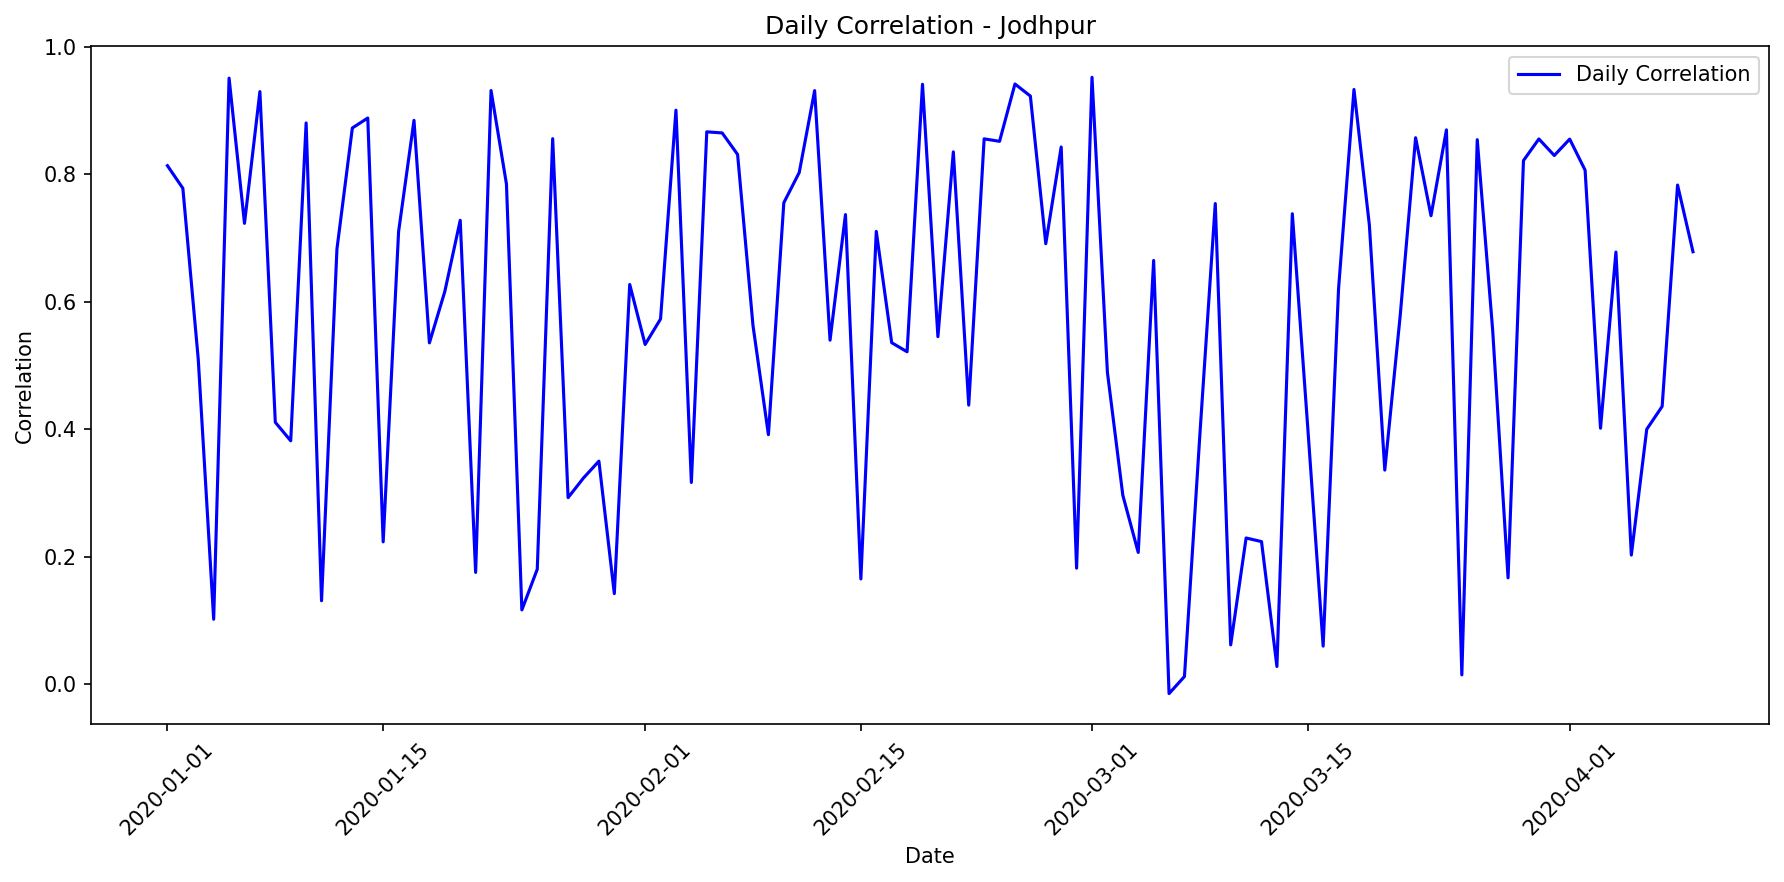

The file beside this chart, header and first rows:
date, correlation, mae, rmse, r2, num_points, actual_max, actual_mean, actual_std, predicted_max, predicted_mean, predicted_std
2020-01-01, 0.8136, 45330, 62326, 0.6376, 24, 275813, 89976, 105760, 231391, 106141, 86516
2020-01-02, 0.7782, 34262, 45596, 0.5423, 24, 205539, 42033, 68846, 149525, 58755, 50768
2020-01-03, 0.5095, 28052, 43606, 0.2253, 24, 215759, 19929, 50608, 61952, 28701, 23035
2020-01-04, 0.1016, 53221, 82677, 0.0, 24, 224944, 50209, 78020, 46863, 18555, 15850
2020-01-05, 0.9511, 31036, 40524, 0.8514, 24, 291646, 89820, 107370, 290105, 113826, 98691
2020-01-06, 0.7231, 45644, 62593, 0.5057, 24, 267179, 64386, 90948, 144785, 66575, 54067
2020-01-07, 0.93, 34344, 43382, 0.8176, 24, 281536, 83028, 103749, 211426, 97021, 79036
2020-01-08, 0.4108, 67411, 82065, 0.1028, 24, 276873, 70870, 88503, 173376, 68114, 58904
2020-01-09, 0.3818, 55479, 72994, 0.08549, 24, 242190, 62028, 77971, 139954, 54999, 47505
2020-01-10, 0.8808, 43737, 54724, 0.7256, 24, 275264, 78906, 106711, 193626, 88890, 72367
2020-01-11, 0.1306, 74867, 94283, 0.0, 24, 244641, 65079, 89057, 144900, 56941, 49191
2020-01-12, 0.6828, 37365, 52242, 0.438, 24, 211646, 42180, 71188, 136535, 53657, 46340
2020-01-13, 0.8728, 36016, 47169, 0.7079, 24, 248644, 65664, 89156, 181741, 83460, 67915
2020-01-14, 0.8885, 38877, 55373, 0.6866, 24, 279972, 78259, 101044, 239762, 109965, 89652
2020-01-15, 0.2231, 81700, 104358, 0.0, 24, 281254, 82569, 103340, 124136, 57140, 46329
2020-01-16, 0.71, 33842, 45534, 0.4914, 24, 178137, 42651, 65224, 118399, 46550, 40164
2020-01-17, 0.8848, 36043, 51313, 0.658, 24, 246741, 64307, 89634, 242418, 95153, 82438
2020-01-18, 0.5355, 32595, 49066, 0.2518, 24, 208100, 23430, 57943, 71633, 33133, 26652
2020-01-19, 0.6161, 69262, 87877, 0.3777, 24, 284789, 92165, 113796, 190505, 87464, 71198
2020-01-20, 0.7279, 52188, 69008, 0.5081, 24, 273743, 78039, 100511, 232592, 91305, 79088
2020-01-21, 0.1751, 52325, 74407, 0.0, 24, 242458, 47169, 74586, 73993, 34213, 27535
2020-01-22, 0.9317, 31497, 44353, 0.7949, 24, 267967, 75706, 100049, 259162, 101709, 88144
2020-01-23, 0.7848, 48699, 67319, 0.5763, 24, 282705, 77612, 105643, 213551, 97991, 79832
2020-01-24, 0.1162, 81624, 104490, 0.0, 24, 276447, 75109, 98603, 147791, 58075, 50177
2020-01-25, 0.1801, 86608, 111670, 0.0, 24, 280336, 85557, 108824, 124591, 57349, 46499
2020-01-26, 0.8561, 38697, 49516, 0.6437, 24, 261675, 61524, 84734, 187703, 86184, 70148
2020-01-27, 0.2925, 47213, 67946, 0.05997, 24, 226712, 43252, 71587, 73386, 33935, 27308
2020-01-28, 0.3234, 67829, 89711, 0.0, 24, 269183, 66676, 90592, 180670, 70972, 61389
2020-01-29, 0.3498, 41946, 59495, 0.1158, 24, 222484, 35634, 64633, 74337, 34370, 27664
2020-01-30, 0.1418, 70743, 94904, 0.0, 24, 230974, 66440, 92089, 87580, 40430, 32621
2020-01-31, 0.6271, 40307, 55203, 0.3838, 24, 202386, 45164, 71838, 132309, 52000, 44900
2020-02-01, 0.533, 78089, 97585, 0.2451, 24, 302761, 98420, 114734, 246155, 96616, 83711
2020-02-02, 0.573, 61983, 78089, 0.2549, 24, 259390, 66224, 92413, 210448, 82632, 71541
2020-02-03, 0.9008, 37659, 52200, 0.7106, 24, 278859, 73482, 99120, 265709, 104273, 90376
2020-02-04, 0.3163, 76309, 96186, 0.008084, 24, 275435, 80840, 98655, 167372, 65762, 56857
2020-02-05, 0.8668, 43354, 59094, 0.7178, 24, 293729, 92120, 113643, 286552, 112434, 97480
2020-02-06, 0.8651, 40821, 56344, 0.6875, 24, 288434, 78495, 102964, 263334, 103342, 89566
2020-02-07, 0.8313, 46787, 62028, 0.6564, 24, 281159, 82635, 108088, 187424, 86057, 70044
2020-02-08, 0.5625, 65360, 87131, 0.2772, 24, 288451, 78776, 104692, 226222, 88810, 76917
2020-02-09, 0.3913, 54229, 69657, 0.1371, 24, 246643, 52310, 76601, 99198, 45744, 36972
2020-02-10, 0.7555, 44756, 55855, 0.5509, 24, 268982, 61892, 85136, 157363, 72322, 58780
2020-02-11, 0.8029, 44165, 58905, 0.6045, 24, 236773, 69576, 95681, 190629, 87521, 71244
2020-02-12, 0.9315, 35451, 47656, 0.7697, 24, 277075, 78886, 101452, 280251, 109967, 95332
2020-02-13, 0.5397, 77235, 97147, 0.2476, 24, 309583, 97983, 114404, 251792, 98824, 85633
2020-02-14, 0.7369, 26062, 36854, 0.4887, 24, 179293, 29158, 52651, 83088, 38375, 30939
2020-02-15, 0.1649, 67081, 89595, 0.0, 24, 222495, 62641, 88048, 88671, 40929, 33029
2020-02-16, 0.7105, 44871, 60321, 0.4109, 24, 222950, 50429, 80280, 187431, 73619, 63695
2020-02-17, 0.5358, 64747, 87687, 0.246, 24, 292899, 75072, 103158, 216372, 84952, 73560
2020-02-18, 0.5215, 72903, 92691, 0.2338, 24, 299725, 89931, 108173, 227970, 89495, 77513
2020-02-19, 0.9415, 33673, 46371, 0.8247, 24, 303245, 92416, 113148, 305342, 119792, 103884
2020-02-20, 0.5452, 54348, 70169, 0.2877, 24, 249965, 54985, 84928, 134925, 62069, 50372
2020-02-21, 0.8353, 44778, 63379, 0.6579, 24, 286888, 86319, 110697, 275028, 107922, 93552
2020-02-22, 0.4377, 64005, 84451, 0.1754, 24, 273982, 66676, 95002, 143699, 66078, 53660
2020-02-23, 0.8558, 44446, 60183, 0.6801, 24, 284042, 86823, 108692, 282743, 110943, 96182
2020-02-24, 0.8519, 34353, 48299, 0.5877, 24, 219741, 49602, 76840, 197340, 77499, 67072
2020-02-25, 0.9419, 35593, 45291, 0.8352, 24, 285615, 92482, 113969, 246867, 113210, 92314
2020-02-26, 0.9229, 38670, 48766, 0.7836, 24, 267375, 88782, 107075, 295935, 116109, 100678
2020-02-27, 0.6911, 42374, 56312, 0.4353, 24, 217184, 49874, 76549, 165328, 64962, 56161
2020-02-28, 0.843, 32713, 42866, 0.5979, 24, 232463, 42004, 69056, 164354, 64581, 55829
2020-02-29, 0.1818, 48796, 75158, 0.0, 24, 283919, 46945, 75659, 74008, 34219, 27541
... 40 more rows
